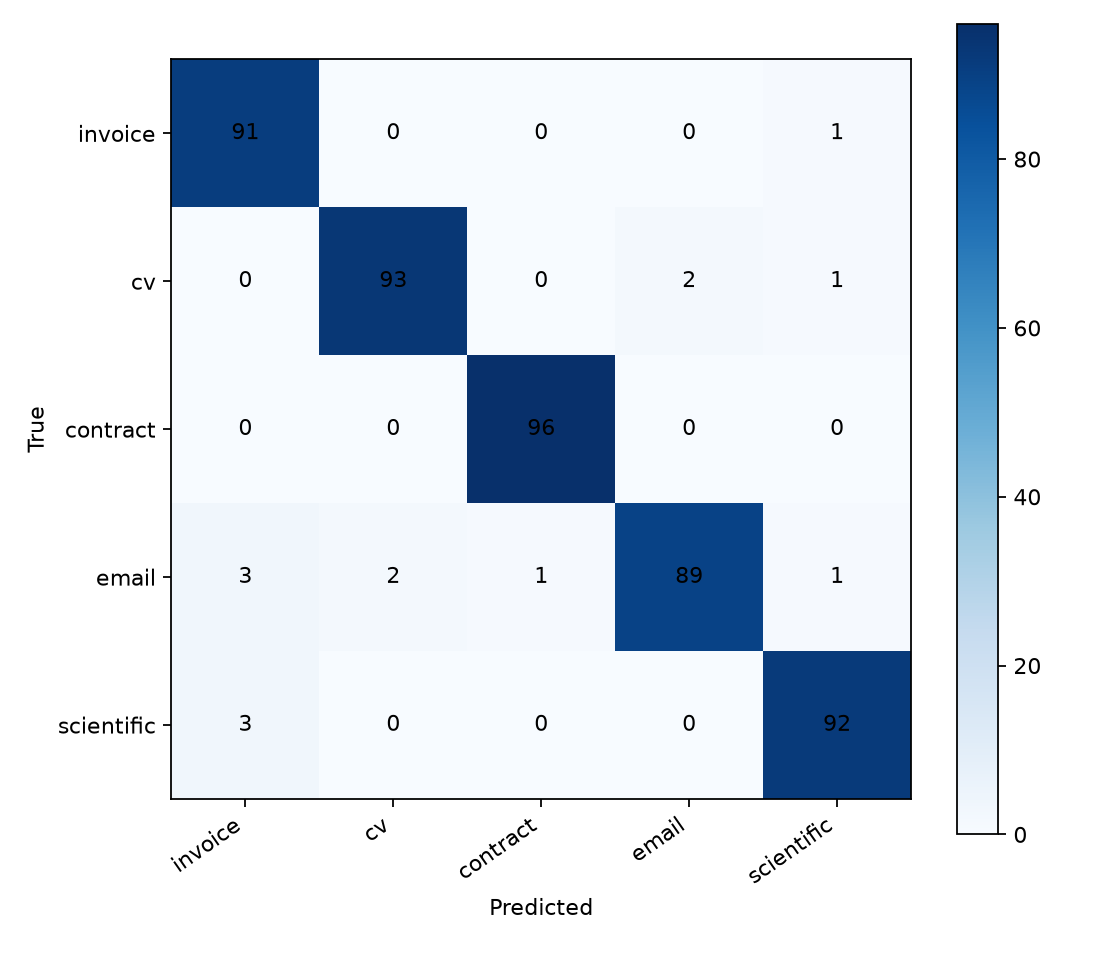

Data behind this chart, as committed beside it:
true\pred, invoice, cv, contract, email, scientific
invoice, 91, 0, 0, 0, 1
cv, 0, 93, 0, 2, 1
contract, 0, 0, 96, 0, 0
email, 3, 2, 1, 89, 1
scientific, 3, 0, 0, 0, 92
